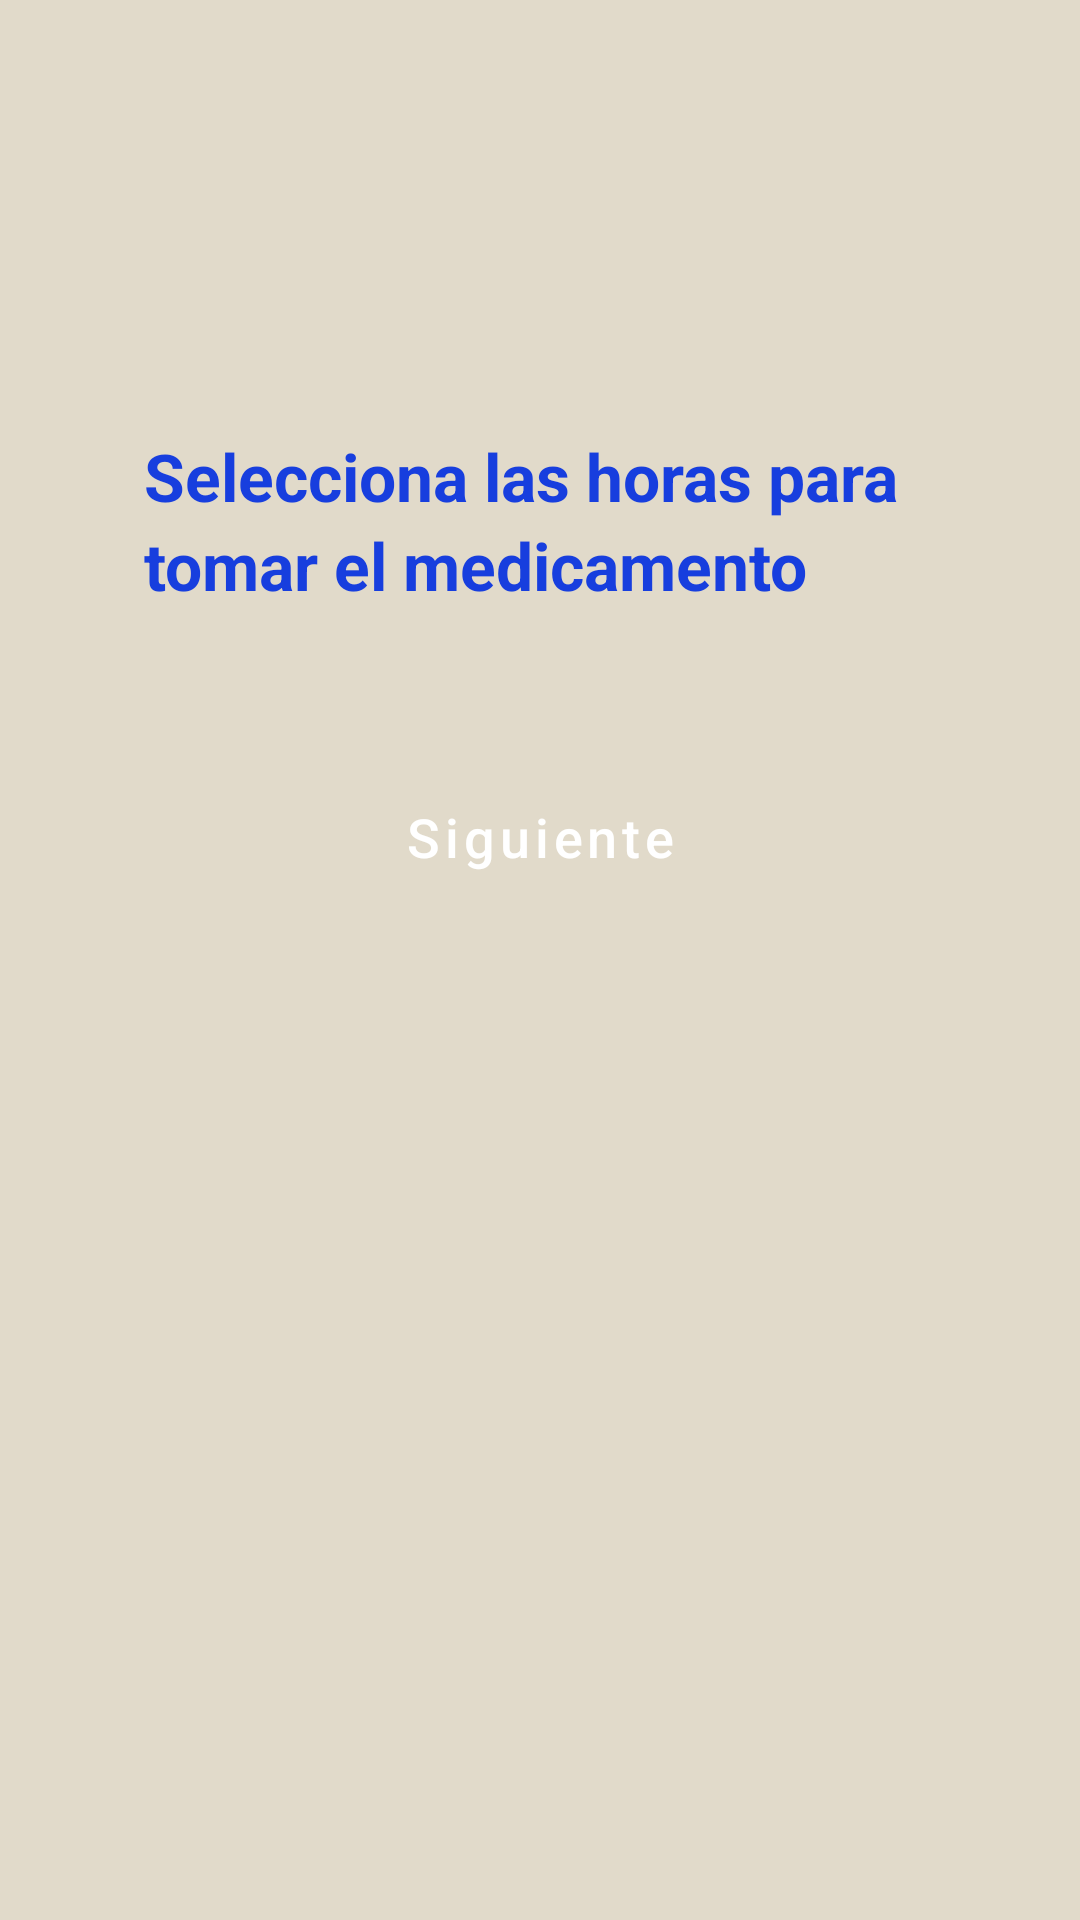

Write the Android layout XML for this screen, with the resource values it uses.
<!-- AndroidManifest.xml: application theme Theme.PharmaTrack -->
<!-- res/layout/activity_paso2_horas.xml -->
<?xml version="1.0" encoding="utf-8"?>
<ScrollView xmlns:android="http://schemas.android.com/apk/res/android"
    android:layout_width="match_parent"
    android:layout_height="match_parent"
    android:padding="24dp"
    android:clipToPadding="false"
    android:background="@android:color/white"
    android:fitsSystemWindows="true"
    android:backgroundTint="@color/beige">

    <LinearLayout
        android:layout_width="match_parent"
        android:layout_height="wrap_content"
        android:orientation="vertical"
        android:gravity="center_horizontal"
        android:paddingHorizontal="24dp">

        
        <ImageView
            android:layout_width="64dp"
            android:layout_height="64dp"
            android:src="@drawable/ic_clock"
            android:layout_marginTop="24dp"
            android:layout_marginBottom="32dp"
            android:contentDescription="Icono reloj" />

        
        <TextView
            android:layout_width="match_parent"
            android:layout_height="wrap_content"
            android:text="Selecciona las horas para tomar el medicamento"
            android:textSize="22sp"
            android:textColor="@color/darkblue"
            android:textStyle="bold"
            android:lineSpacingExtra="4dp"
            android:layout_marginBottom="16dp" />

        
        <LinearLayout
            android:id="@+id/layoutHoras"
            android:layout_width="match_parent"
            android:layout_height="wrap_content"
            android:orientation="vertical"
            android:animateLayoutChanges="true"
            android:layout_marginBottom="32dp" />

        
        <Button
            android:id="@+id/btnContinuarHoras"
            android:layout_width="match_parent"
            android:layout_height="wrap_content"
            android:text="Siguiente"
            android:minHeight="56dp"
            android:textSize="18sp"
            android:textAllCaps="false"
            android:backgroundTint="@color/darkblue"
            android:textColor="@android:color/white"
            android:layout_marginBottom="24dp" />
    </LinearLayout>
</ScrollView>
<!-- resources referenced by this layout -->
<resources>
  <color name="beige">#E1DACA</color>
  <color name="darkblue">#173EDE</color>
  <style name="Theme.PharmaTrack" parent="Theme.MaterialComponents.DayNight.DarkActionBar">
          
          <item name="colorPrimary">@color/darkblue</item>
          <item name="colorPrimaryVariant">@color/purple_700</item>
          <item name="colorOnPrimary">@color/white</item>
          
          <item name="colorSecondary">@color/teal_200</item>
          <item name="colorSecondaryVariant">@color/teal_700</item>
          
          <item name="android:statusBarColor">?attr/colorPrimaryVariant</item>
          
          <item name="buttonStyle">@style/Widget.MaterialComponents.Button</item>
      </style>
  <color name="purple_700">#FF3700B3</color>
  <color name="white">#FFFFFFFF</color>
  <color name="teal_200">#FF03DAC5</color>
  <color name="teal_700">#FF018786</color>
</resources>
